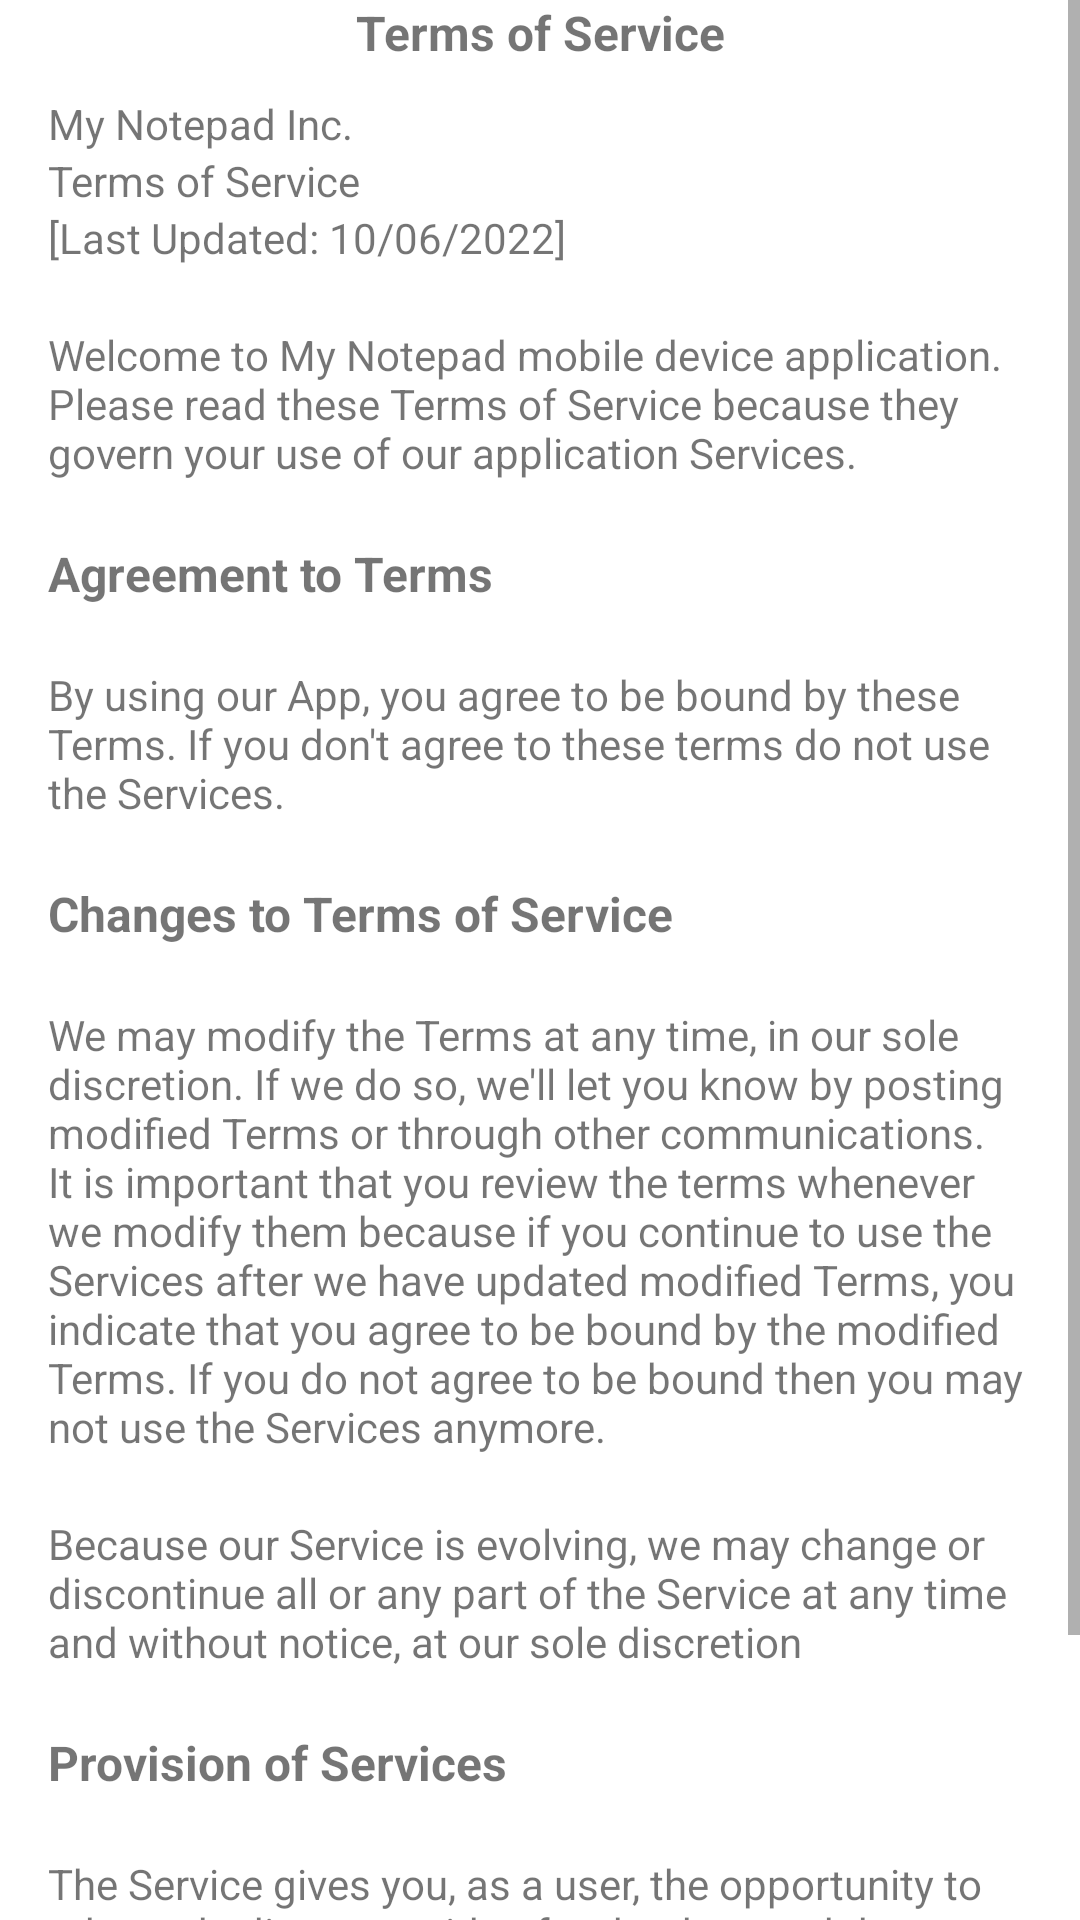

The Android layout XML behind this screen, and the referenced resources:
<!-- AndroidManifest.xml: application theme Theme.MyNotepadBeta10 -->
<!-- res/layout/activity_terms.xml -->
<?xml version="1.0" encoding="utf-8"?>
<ScrollView xmlns:android="http://schemas.android.com/apk/res/android"
xmlns:app="http://schemas.android.com/apk/res-auto"
xmlns:tools="http://schemas.android.com/tools"
android:layout_width="match_parent"
android:layout_height="match_parent"
android:orientation="vertical"
android:layout_marginTop="6dp"
android:layout_marginBottom="6dp"
tools:context=".Terms">

<LinearLayout
    android:layout_width="match_parent"
    android:layout_height="wrap_content"
    android:orientation="vertical"
    android:layout_marginStart="6dp"
    android:layout_marginEnd="6dp"
    android:layout_marginBottom="6dp">

    <TextView
        android:layout_width="match_parent"
        android:layout_height="wrap_content"
        android:text="@string/terms_of_service"
        android:textAlignment="center"
        android:textSize="16sp"
        android:textStyle="bold" />

    <LinearLayout
        android:layout_width="match_parent"
        android:layout_height="wrap_content"
        android:orientation="vertical"
        android:layout_margin="10dp">

        <TextView
            android:layout_width="match_parent"
            android:layout_height="wrap_content"
            android:text="@string/my_notepad_inc"
            />

        <TextView
            android:layout_width="match_parent"
            android:layout_height="wrap_content"
            android:text="@string/terms_of_service" />

        <TextView
            android:layout_width="match_parent"
            android:layout_height="wrap_content"
            android:text="@string/terms_updated" />
    </LinearLayout>

    <TextView
        android:layout_width="match_parent"
        android:layout_height="wrap_content"
        android:text="@string/tr_text"
        android:layout_margin="10dp" />

    <TextView
        android:layout_width="match_parent"
        android:layout_height="wrap_content"
        android:text="@string/agreement_to_terms"
        android:textAlignment="textStart"
        android:textSize="16sp"
        android:textStyle="bold"
        android:layout_margin="10dp" />

    <TextView
        android:layout_width="match_parent"
        android:layout_height="wrap_content"
        android:text="@string/agreement_to_terms_text"
        android:layout_margin="10dp" />

    <TextView
        android:layout_width="match_parent"
        android:layout_height="wrap_content"
        android:text="@string/changes_of_terms_of_service"
        android:textSize="16sp"
        android:textStyle="bold"
        android:textAlignment="textStart"
        android:layout_margin="10dp" />

    <TextView
        android:layout_width="match_parent"
        android:layout_height="wrap_content"
        android:text="@string/changes_of_terms_of_service_text"
        android:layout_margin="10dp" />

    <TextView
        android:layout_width="match_parent"
        android:layout_height="wrap_content"
        android:text="@string/more_changes_of_terms_of_service_text"
        android:layout_margin="10dp" />

    <TextView
        android:layout_width="match_parent"
        android:layout_height="wrap_content"
        android:text="@string/provision_of_services"
        android:textAlignment="textStart"
        android:textSize="16sp"
        android:textStyle="bold"
        android:layout_margin="10dp" />

    <TextView
        android:layout_width="match_parent"
        android:layout_height="wrap_content"
        android:text="@string/provision_of_services_text"
        android:layout_margin="10dp" />

    <TextView
        android:layout_width="match_parent"
        android:layout_height="wrap_content"
        android:text="@string/more_provision_of_services_text"
        android:layout_margin="10dp" />

</LinearLayout>


</ScrollView>
<!-- resources referenced by this layout -->
<resources>
  <string name="agreement_to_terms">Agreement to Terms</string>
  <string name="agreement_to_terms_text">By using our App, you agree to be bound by these Terms. If you don\'t agree to these terms do not use the Services.</string>
  <string name="changes_of_terms_of_service">Changes to Terms of Service</string>
  <string name="changes_of_terms_of_service_text">We may modify the Terms at any time, in our sole discretion. If we do so, we\'ll let you know by posting modified Terms or through other communications. It is important that you review the terms whenever we modify them because if you continue to use the Services after we have updated modified Terms, you indicate that you agree to be bound by the modified Terms. If you do not agree to be bound then you may not use the Services anymore.</string>
  <string name="more_changes_of_terms_of_service_text">Because our Service is evolving, we may change or discontinue all or any part of the Service at any time and without notice, at our sole discretion</string>
  <string name="more_provision_of_services_text">Subject to your compliance with the terms you can use the service to type, save and edit text content which you are authorised to access on the App database stored on your device.</string>
  <string name="my_notepad_inc">My Notepad Inc.</string>
  <string name="provision_of_services">Provision of Services</string>
  <string name="provision_of_services_text">The Service gives you, as a user, the opportunity to take and edit notes with a few background themes.</string>
  <string name="terms_of_service">Terms of Service</string>
  <string name="terms_updated">[Last Updated: 10/06/2022]</string>
  <string name="tr_text">Welcome to My Notepad mobile device application. Please read these Terms of Service because they govern your use of our application Services.</string>
  <style name="Theme.MyNotepadBeta10" parent="Theme.MaterialComponents.DayNight.DarkActionBar">
          
          <item name="colorPrimary">@color/lPrim</item>
          <item name="colorPrimaryVariant">@color/dPrim</item>
          <item name="colorOnPrimary">@color/black</item>
          
          <item name="colorSecondary">@color/teal_200</item>
          <item name="colorSecondaryVariant">@color/teal_700</item>
          <item name="colorOnSecondary">@color/white</item>
          
          <item name="android:windowTranslucentStatus">true</item>
          
  
  
  
      </style>
  <color name="lPrim">#9E9E9E</color>
  <color name="dPrim">#616161</color>
  <color name="black">#FF000000</color>
  <color name="teal_200">#FF03DAC5</color>
  <color name="teal_700">#FF018786</color>
  <color name="white">#FFFFFFFF</color>
</resources>
